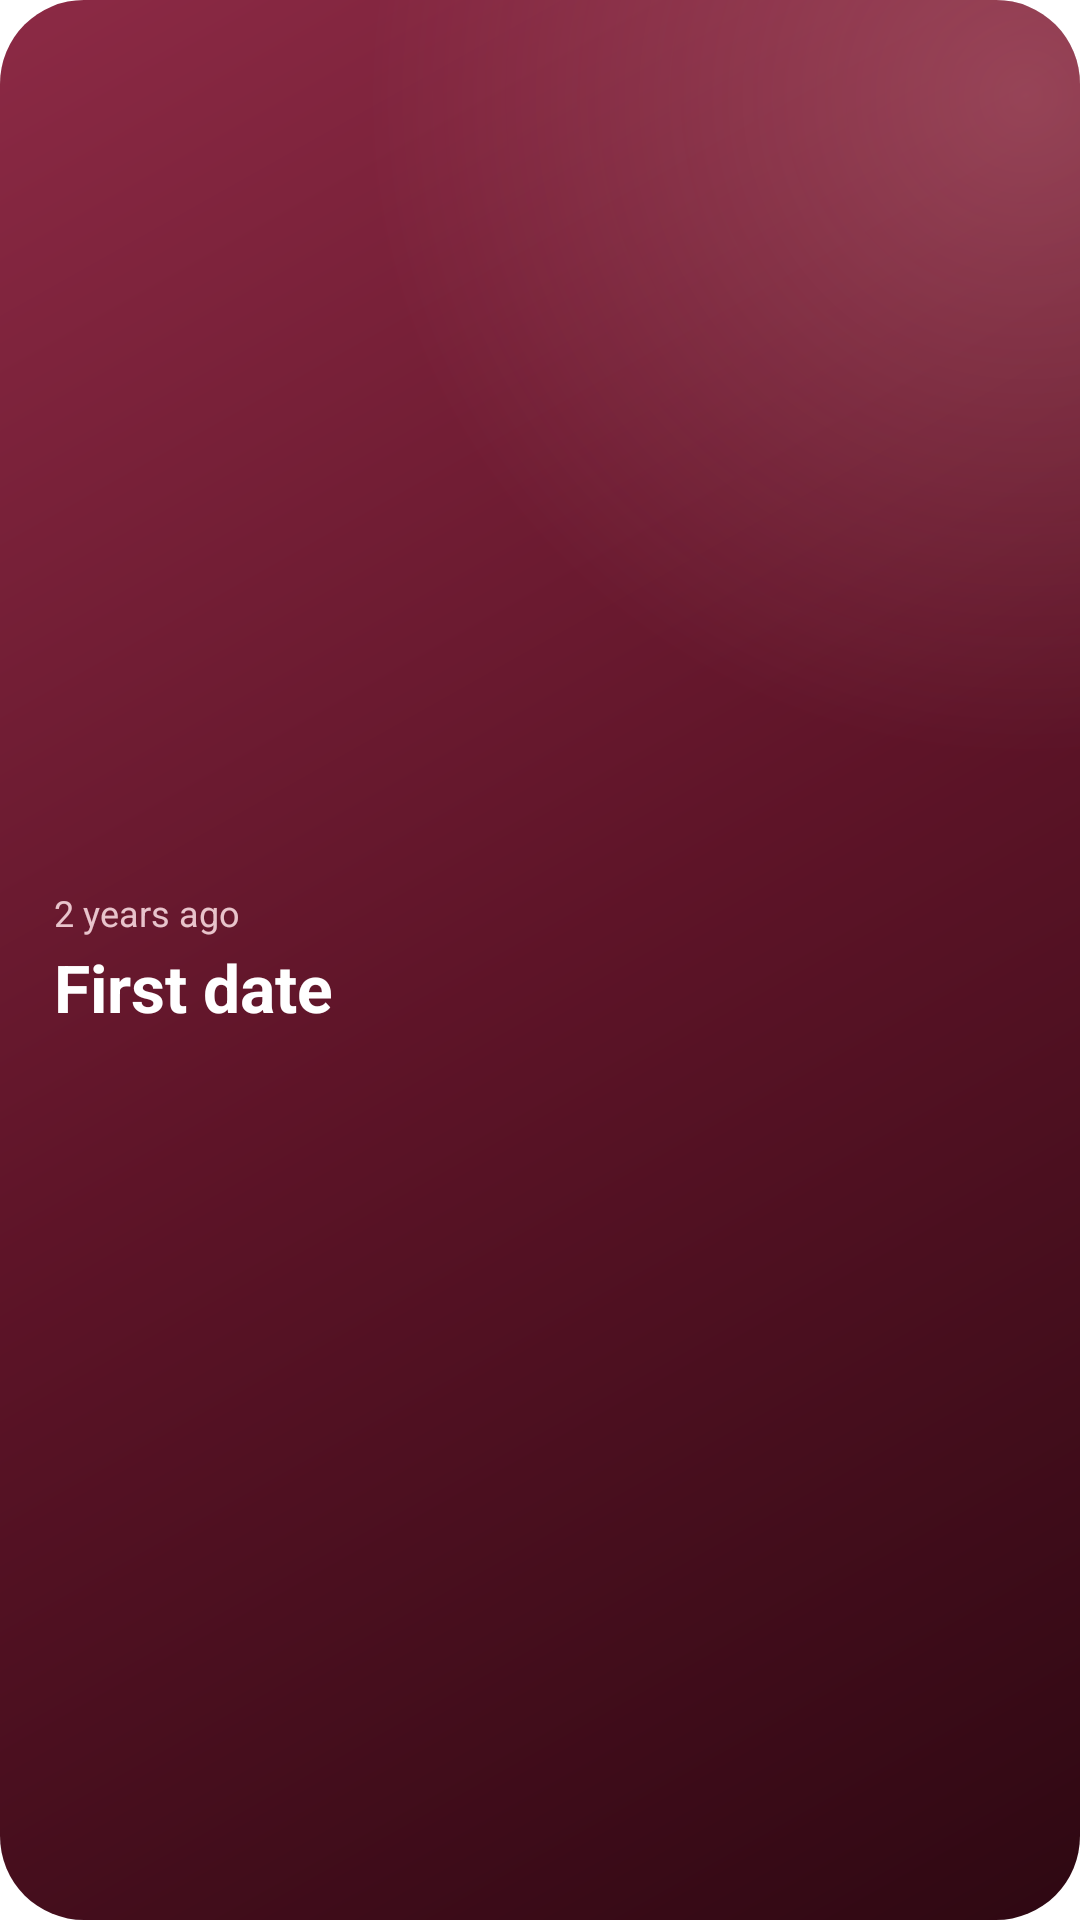

Here is an Android app screen rendered from its layout file. Give the layout XML and the strings, colors and styles it references.
<!-- AndroidManifest.xml: application theme Theme.Love -->
<!-- res/layout/widget_preview_memory.xml -->
<?xml version="1.0" encoding="utf-8"?>
<LinearLayout xmlns:android="http://schemas.android.com/apk/res/android"
    android:layout_width="match_parent"
    android:layout_height="match_parent"
    android:background="@drawable/widget_card_bg"
    android:gravity="center_vertical"
    android:orientation="vertical"
    android:paddingHorizontal="18dp"
    android:paddingVertical="14dp">

    <TextView
        android:layout_width="wrap_content"
        android:layout_height="wrap_content"
        android:maxLines="1"
        android:text="@string/widget_memory_preview_when"
        android:textColor="#D9FFE3E7"
        android:textSize="12sp" />

    <TextView
        android:layout_width="wrap_content"
        android:layout_height="wrap_content"
        android:layout_marginTop="2dp"
        android:maxLines="1"
        android:text="@string/widget_memory_preview_title"
        android:textColor="#FFFFFFFF"
        android:textSize="22sp"
        android:textStyle="bold" />
</LinearLayout>
<!-- resources referenced by this layout -->
<resources>
  <!-- drawable widget_card_bg (drawable) -->
  <?xml version="1.0" encoding="utf-8"?>
  <layer-list xmlns:android="http://schemas.android.com/apk/res/android">
      <item>
          <shape>
              <corners android:radius="28dp" />
              <gradient
                  android:angle="315"
                  android:startColor="#FF8C2A45"
                  android:centerColor="#FF5E1428"
                  android:endColor="#FF2E0812" />
          </shape>
      </item>
      <item>
          <shape>
              <corners android:radius="28dp" />
              <gradient
                  android:type="radial"
                  android:centerX="0.95"
                  android:centerY="0.05"
                  android:gradientRadius="220dp"
                  android:startColor="#40FFB2B9"
                  android:endColor="#00FFB2B9" />
          </shape>
      </item>
  </layer-list>
  <string name="widget_memory_preview_title">First date</string>
  <string name="widget_memory_preview_when">2 years ago</string>
  <style name="Theme.Love" parent="android:Theme.Material.Light.NoActionBar">
          <item name="android:windowBackground">@android:color/white</item>
      </style>
</resources>
